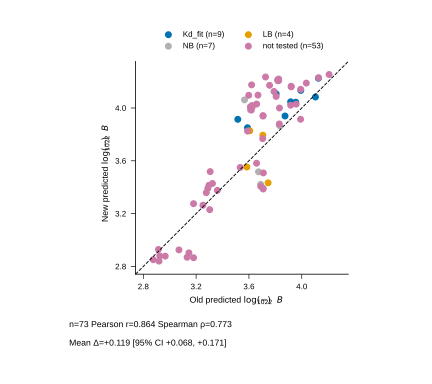

Values plotted in this chart, from the file beside it:
pair_id, AHD_name, RGG_name, AHD_sequence, RGG_sequence, minus_NCP, New_base_log10_negB22, New_applied_correction, New_final_log10_negB22, AHD_length, RGG_length, AHD_parent, RGG_parent, is_shuffle, duplicate_sequence_pair, Outcome, Notes, Kd_uM, Kd_uM_err, experiment_present, missing_experimental_annotation, rdf_pair_id, box_size_nm, rdf_file
thoc4_cter__foxo4_cr3, foxo4_cr3, thoc4_cter, ASQDRMPQDLDLDMYMENLECDMDNIISDLMDEGEGLDFN…, TSQIDAQRRPAQSVNRGGMTRNRGAGGFGGGGGTRRGTRG…, 112.0, 4.057, -0.01366, 4.044, 45, 76, foxo4_cr3, thoc4_cter, False, False, Kd_fit, , 196, 19.06, True, False, thoc4_cter__foxo4_cr3, 20.0, validated_final_rdfs/rdfs_thoc4_cter__fo…
thoc4_cter__foxo6_cr3, foxo6_cr3, thoc4_cter, YAAAAAGPLGAAPDRFPADLDLDMFSGSLECDVESIILND…, TSQIDAQRRPAQSVNRGGMTRNRGAGGFGGGGGTRRGTRG…, 96.0, 3.867, -0.0006879, 3.866, 65, 76, foxo6_cr3, thoc4_cter, False, False, NB, No specific binding (8 eq), , , True, False, thoc4_cter__foxo6_cr3, 20.0, validated_final_rdfs/rdfs_thoc4_cter__fo…
thoc4_cter__lef1_nter, lef1_nter, thoc4_cter, MPQLSGGGGGGGGDPELCATDEMIPFKDEGDPQKEKIFAE…, TSQIDAQRRPAQSVNRGGMTRNRGAGGFGGGGGTRRGTRG…, 120.0, 3.986, -9.37979171977312e-06, 3.986, 101, 76, lef1_nter, thoc4_cter, False, False, NB, Same / no specific binding, , , True, False, thoc4_cter__lef1_nter, 20.0, validated_final_rdfs/rdfs_thoc4_cter__le…
thoc4_cter__tfe3_cter, tfe3_cter, thoc4_cter, ATFHVGGGPAQNAPHQQPPAPPSDALLDLHFPSDHLGDLG…, TSQIDAQRRPAQSVNRGGMTRNRGAGGFGGGGGTRRGTRG…, 88.0, 3.771, 0.02272, 3.794, 101, 76, tfe3_cter, thoc4_cter, False, False, LB, Line broadening; peaks moving back, , , True, False, thoc4_cter__tfe3_cter, 20.0, validated_final_rdfs/rdfs_thoc4_cter__tf…
thoc4_cter__atf4_tad, atf4_tad, thoc4_cter, AKHFKPHGFSSDKAKAGSSEWLAVDGLVSPSNNSKEDAFS…, TSQIDAQRRPAQSVNRGGMTRNRGAGGFGGGGGTRRGTRG…, 96.0, 3.843, 0.007981, 3.851, 101, 76, atf4_tad, thoc4_cter, False, False, Kd_fit, , 345.4, 47.33, True, False, thoc4_cter__atf4_tad, 20.0, validated_final_rdfs/rdfs_thoc4_cter__at…
thoc4_nter__foxo4_cr3, foxo4_cr3, thoc4_nter, ASQDRMPQDLDLDMYMENLECDMDNIISDLMDEGEGLDFN…, MGADKMDMSLDDIIKLNRSQRGGRGGGRGRGRAGSQGGRG…, 168.0, 4.235, -0.01016, 4.225, 45, 101, foxo4_cr3, thoc4_nter, False, False, Kd_fit, , 48.47, 1.64, True, False, thoc4_nter__foxo4_cr3, 20.0, validated_final_rdfs/rdfs_thoc4_nter__fo…
thoc4_nter__foxo6_cr3, foxo6_cr3, thoc4_nter, YAAAAAGPLGAAPDRFPADLDLDMFSGSLECDVESIILND…, MGADKMDMSLDDIIKLNRSQRGGRGGGRGRGRAGSQGGRG…, 144.0, 4.132, 0.001323, 4.133, 65, 101, foxo6_cr3, thoc4_nter, False, False, Kd_fit, , 67.22, 2.217, True, False, thoc4_nter__foxo6_cr3, 20.0, validated_final_rdfs/rdfs_thoc4_nter__fo…
thoc4_nter__lef1_nter, lef1_nter, thoc4_nter, MPQLSGGGGGGGGDPELCATDEMIPFKDEGDPQKEKIFAE…, MGADKMDMSLDDIIKLNRSQRGGRGGGRGRGRAGSQGGRG…, 180.0, 4.206, -0.0002238, 4.206, 101, 101, lef1_nter, thoc4_nter, False, False, NB, Minimal changes / likely weak; no fit, , , True, False, thoc4_nter__lef1_nter, 20.0, validated_final_rdfs/rdfs_thoc4_nter__le…
thoc4_nter__tfe3_cter, tfe3_cter, thoc4_nter, ATFHVGGGPAQNAPHQQPPAPPSDALLDLHFPSDHLGDLG…, MGADKMDMSLDDIIKLNRSQRGGRGGGRGRGRAGSQGGRG…, 132.0, 4.03, 0.01657, 4.047, 101, 101, tfe3_cter, thoc4_nter, False, False, Kd_fit, , 250.8, 41.94, True, False, thoc4_nter__tfe3_cter, 20.0, validated_final_rdfs/rdfs_thoc4_nter__tf…
thoc4_nter__atf4_tad, atf4_tad, thoc4_nter, AKHFKPHGFSSDKAKAGSSEWLAVDGLVSPSNNSKEDAFS…, MGADKMDMSLDDIIKLNRSQRGGRGGGRGRGRAGSQGGRG…, 144.0, 4.106, 0.0008454, 4.107, 101, 101, atf4_tad, thoc4_nter, False, False, Kd_fit, , 183.7, 6.618, True, False, thoc4_nter__atf4_tad, 20.0, validated_final_rdfs/rdfs_thoc4_nter__at…
g3bp1_rgg__foxo4_cr3, foxo4_cr3, g3bp1_rgg, ASQDRMPQDLDLDMYMENLECDMDNIISDLMDEGEGLDFN…, WGDRRDNRLRGPGGPRGGLGGGMRGPPRGGMVQKPGFGVG…, 112.0, 4.081, 0.001996, 4.083, 45, 47, foxo4_cr3, g3bp1_rgg, False, False, Kd_fit, , 676.9, 92.77, True, False, g3bp1_rgg__foxo4_cr3, 20.0, validated_final_rdfs/rdfs_g3bp1_rgg__fox…
g3bp1_rgg__foxo6_cr3, foxo6_cr3, g3bp1_rgg, YAAAAAGPLGAAPDRFPADLDLDMFSGSLECDVESIILND…, WGDRRDNRLRGPGGPRGGLGGGMRGPPRGGMVQKPGFGVG…, 96.0, 3.941, -0.001917, 3.939, 65, 47, foxo6_cr3, g3bp1_rgg, False, False, Kd_fit, , 273.6, 55.27, True, False, g3bp1_rgg__foxo6_cr3, 20.0, validated_final_rdfs/rdfs_g3bp1_rgg__fox…
g3bp1_rgg__lef1_nter, lef1_nter, g3bp1_rgg, MPQLSGGGGGGGGDPELCATDEMIPFKDEGDPQKEKIFAE…, WGDRRDNRLRGPGGPRGGLGGGMRGPPRGGMVQKPGFGVG…, 120.0, 4.057, 0.004179, 4.061, 101, 47, lef1_nter, g3bp1_rgg, False, False, NB, No specific binding (8 eq), , , True, False, g3bp1_rgg__lef1_nter, 20.0, validated_final_rdfs/rdfs_g3bp1_rgg__lef…
g3bp1_rgg__tfe3_cter, tfe3_cter, g3bp1_rgg, ATFHVGGGPAQNAPHQQPPAPPSDALLDLHFPSDHLGDLG…, WGDRRDNRLRGPGGPRGGLGGGMRGPPRGGMVQKPGFGVG…, 88.0, 3.846, -0.01885, 3.827, 101, 47, tfe3_cter, g3bp1_rgg, False, False, LB, Line broadening, , , True, False, g3bp1_rgg__tfe3_cter, 20.0, validated_final_rdfs/rdfs_g3bp1_rgg__tfe…
g3bp1_rgg__atf4_tad, atf4_tad, g3bp1_rgg, AKHFKPHGFSSDKAKAGSSEWLAVDGLVSPSNNSKEDAFS…, WGDRRDNRLRGPGGPRGGLGGGMRGPPRGGMVQKPGFGVG…, 96.0, 3.925, -0.01065, 3.914, 101, 47, atf4_tad, g3bp1_rgg, False, False, Kd_fit, , 688.4, 116.3, True, False, g3bp1_rgg__atf4_tad, 20.0, validated_final_rdfs/rdfs_g3bp1_rgg__atf…
taf15_rgg__foxo4_cr3, foxo4_cr3, taf15_rgg, ASQDRMPQDLDLDMYMENLECDMDNIISDLMDEGEGLDFN…, GYGGDRSRGGYGGDRGGGSGYGGDRSGGYGGDRSGGGYGG…, 56.0, 3.571, -0.01831, 3.553, 45, 72, foxo4_cr3, taf15_rgg, False, False, LB, Line broadening; peaks return back; TITA…, , , True, False, taf15_rgg__foxo4_cr3, 20.0, validated_final_rdfs/rdfs_taf15_rgg__fox…
taf15_rgg__foxo6_cr3, foxo6_cr3, taf15_rgg, YAAAAAGPLGAAPDRFPADLDLDMFSGSLECDVESIILND…, GYGGDRSRGGYGGDRGGGSGYGGDRSGGYGGDRSGGGYGG…, 48.0, 3.448, -0.01523, 3.433, 65, 72, foxo6_cr3, taf15_rgg, False, False, LB, Same as FOXO4 (line broadening), , , True, False, taf15_rgg__foxo6_cr3, 20.0, validated_final_rdfs/rdfs_taf15_rgg__fox…
taf15_rgg__lef1_nter, lef1_nter, taf15_rgg, MPQLSGGGGGGGGDPELCATDEMIPFKDEGDPQKEKIFAE…, GYGGDRSRGGYGGDRGGGSGYGGDRSGGYGGDRSGGGYGG…, 60.0, 3.536, -0.01946, 3.516, 101, 72, lef1_nter, taf15_rgg, False, False, NB, Same / no specific binding, , , True, False, taf15_rgg__lef1_nter, 20.0, validated_final_rdfs/rdfs_taf15_rgg__lef…
taf15_rgg__tfe3_cter, tfe3_cter, taf15_rgg, ATFHVGGGPAQNAPHQQPPAPPSDALLDLHFPSDHLGDLG…, GYGGDRSRGGYGGDRGGGSGYGGDRSGGYGGDRSGGGYGG…, 44.0, 3.405, -0.01296, 3.392, 101, 72, tfe3_cter, taf15_rgg, False, False, NB, No specific interaction, , , True, False, taf15_rgg__tfe3_cter, 20.0, validated_final_rdfs/rdfs_taf15_rgg__tfe…
taf15_rgg__atf4_tad, atf4_tad, taf15_rgg, AKHFKPHGFSSDKAKAGSSEWLAVDGLVSPSNNSKEDAFS…, GYGGDRSRGGYGGDRGGGSGYGGDRSGGYGGDRSGGGYGG…, 48.0, 3.437, -0.01529, 3.422, 101, 72, atf4_tad, taf15_rgg, False, False, NB, No binding (NMR titration), , , True, False, taf15_rgg__atf4_tad, 20.0, validated_final_rdfs/rdfs_taf15_rgg__atf…
taf15_rgg__sox12, sox12, taf15_rgg, KIMDQWPDMHNAEISK, GYGGDRSRGGYGGDRGGGSGYGGDRSGGYGGDRSGGGYGG…, 4.0, 2.841, -0.001097, 2.84, 16, 72, sox12, taf15_rgg, False, False, not tested, , , , False, False, taf15_rgg__sox12, 20.0, validated_final_rdfs/rdfs_taf15_rgg__sox…
thoc4_nter__sox12, sox12, thoc4_nter, KIMDQWPDMHNAEISK, MGADKMDMSLDDIIKLNRSQRGGRGGGRGRGRAGSQGGRG…, 12.0, 2.927, -0.002046, 2.925, 16, 101, sox12, thoc4_nter, False, False, not tested, , , , False, False, thoc4_nter__sox12, 20.0, validated_final_rdfs/rdfs_thoc4_nter__so…
thoc4_cter__sox12, sox12, thoc4_cter, KIMDQWPDMHNAEISK, TSQIDAQRRPAQSVNRGGMTRNRGAGGFGGGGGTRRGTRG…, 8.0, 2.881, -0.001503, 2.879, 16, 76, sox12, thoc4_cter, False, False, not tested, , , , False, False, thoc4_cter__sox12, 20.0, validated_final_rdfs/rdfs_thoc4_cter__so…
g3bp1_rgg__sox12, sox12, g3bp1_rgg, KIMDQWPDMHNAEISK, WGDRRDNRLRGPGGPRGGLGGGMRGPPRGGMVQKPGFGVG…, 8.0, 2.853, -0.001503, 2.851, 16, 47, sox12, g3bp1_rgg, False, False, not tested, , , , False, False, g3bp1_rgg__sox12, 20.0, validated_final_rdfs/rdfs_g3bp1_rgg__sox…
rab44__atf4_tad, atf4_tad, rab44, AKHFKPHGFSSDKAKAGSSEWLAVDGLVSPSNNSKEDAFS…, RLEEVRGQLQVTRGRLDAARGRVSWQ, 36.0, 3.27, -0.007004, 3.263, 101, 26, atf4_tad, rab44, False, False, not tested, , , , False, False, rab44__atf4_tad, 20.0, validated_final_rdfs/rdfs_rab44__atf4_ta…
rab44__foxo4_cr3, foxo4_cr3, rab44, ASQDRMPQDLDLDMYMENLECDMDNIISDLMDEGEGLDFN…, RLEEVRGQLQVTRGRLDAARGRVSWQ, 42.0, 3.397, -0.00565, 3.391, 45, 26, foxo4_cr3, rab44, False, False, not tested, , , , False, False, rab44__foxo4_cr3, 20.0, validated_final_rdfs/rdfs_rab44__foxo4_c…
rab44__foxo6_cr3, foxo6_cr3, rab44, YAAAAAGPLGAAPDRFPADLDLDMFSGSLECDVESIILND…, RLEEVRGQLQVTRGRLDAARGRVSWQ, 36.0, 3.28, -0.004665, 3.275, 65, 26, foxo6_cr3, rab44, False, False, not tested, , , , False, False, rab44__foxo6_cr3, 20.0, validated_final_rdfs/rdfs_rab44__foxo6_c…
rab44__lef1_nter, lef1_nter, rab44, MPQLSGGGGGGGGDPELCATDEMIPFKDEGDPQKEKIFAE…, RLEEVRGQLQVTRGRLDAARGRVSWQ, 45.0, 3.362, -0.003386, 3.359, 101, 26, lef1_nter, rab44, False, False, not tested, , , , False, False, rab44__lef1_nter, 20.0, validated_final_rdfs/rdfs_rab44__lef1_nt…
rab44__tfe3_cter, tfe3_cter, rab44, ATFHVGGGPAQNAPHQQPPAPPSDALLDLHFPSDHLGDLG…, RLEEVRGQLQVTRGRLDAARGRVSWQ, 33.0, 3.238, -0.008288, 3.23, 101, 26, tfe3_cter, rab44, False, False, not tested, , , , False, False, rab44__tfe3_cter, 20.0, validated_final_rdfs/rdfs_rab44__tfe3_ct…
tceal6__atf4_tad, atf4_tad, tceal6, AKHFKPHGFSSDKAKAGSSEWLAVDGLVSPSNNSKEDAFS…, DPFAPRGQRGVRGVRGGGRGQRGLHDIP, 48.0, 3.423, -0.008539, 3.414, 101, 28, atf4_tad, tceal6, False, False, not tested, , , , False, False, tceal6__atf4_tad, 20.0, validated_final_rdfs/rdfs_tceal6__atf4_t…
tceal6__foxo4_cr3, foxo4_cr3, tceal6, ASQDRMPQDLDLDMYMENLECDMDNIISDLMDEGEGLDFN…, DPFAPRGQRGVRGVRGGGRGQRGLHDIP, 56.0, 3.547, 0.003063, 3.55, 45, 28, foxo4_cr3, tceal6, False, False, not tested, , , , False, False, tceal6__foxo4_cr3, 20.0, validated_final_rdfs/rdfs_tceal6__foxo4_…
tceal6__foxo6_cr3, foxo6_cr3, tceal6, YAAAAAGPLGAAPDRFPADLDLDMFSGSLECDVESIILND…, DPFAPRGQRGVRGVRGGGRGQRGLHDIP, 48.0, 3.431, -0.002543, 3.428, 65, 28, foxo6_cr3, tceal6, False, False, not tested, , , , False, False, tceal6__foxo6_cr3, 20.0, validated_final_rdfs/rdfs_tceal6__foxo6_…
tceal6__lef1_nter, lef1_nter, tceal6, MPQLSGGGGGGGGDPELCATDEMIPFKDEGDPQKEKIFAE…, DPFAPRGQRGVRGVRGGGRGQRGLHDIP, 60.0, 3.521, -0.003054, 3.518, 101, 28, lef1_nter, tceal6, False, False, not tested, , , , False, False, tceal6__lef1_nter, 20.0, validated_final_rdfs/rdfs_tceal6__lef1_n…
tceal6__tfe3_cter, tfe3_cter, tceal6, ATFHVGGGPAQNAPHQQPPAPPSDALLDLHFPSDHLGDLG…, DPFAPRGQRGVRGVRGGGRGQRGLHDIP, 44.0, 3.39, -0.01348, 3.376, 101, 28, tfe3_cter, tceal6, False, False, not tested, , , , False, False, tceal6__tfe3_cter, 20.0, validated_final_rdfs/rdfs_tceal6__tfe3_c…
snrnp70_s__atf4_tad, atf4_tad, snrnp70_s, AKHFKPHGFSSDKAKAGSSEWLAVDGLVSPSNNSKEDAFS…, DREHKRGERGSERGRDEARGGGGGQ, 12.0, 2.871, -0.00175, 2.869, 101, 25, atf4_tad, snrnp70_s, False, False, not tested, , , , False, False, snrnp70_s__atf4_tad, 20.0, validated_final_rdfs/rdfs_snrnp70_s__atf…
snrnp70_s__foxo4_cr3, foxo4_cr3, snrnp70_s, ASQDRMPQDLDLDMYMENLECDMDNIISDLMDEGEGLDFN…, DREHKRGERGSERGRDEARGGGGGQ, 14.0, 2.931, -0.002378, 2.929, 45, 25, foxo4_cr3, snrnp70_s, False, False, not tested, , , , False, False, snrnp70_s__foxo4_cr3, 20.0, validated_final_rdfs/rdfs_snrnp70_s__fox…
snrnp70_s__foxo6_cr3, foxo6_cr3, snrnp70_s, YAAAAAGPLGAAPDRFPADLDLDMFSGSLECDVESIILND…, DREHKRGERGSERGRDEARGGGGGQ, 12.0, 2.88, -0.002046, 2.878, 65, 25, foxo6_cr3, snrnp70_s, False, False, not tested, , , , False, False, snrnp70_s__foxo6_cr3, 20.0, validated_final_rdfs/rdfs_snrnp70_s__fox…
snrnp70_s__lef1_nter, lef1_nter, snrnp70_s, MPQLSGGGGGGGGDPELCATDEMIPFKDEGDPQKEKIFAE…, DREHKRGERGSERGRDEARGGGGGQ, 15.0, 2.904, -0.001448, 2.903, 101, 25, lef1_nter, snrnp70_s, False, False, not tested, , , , False, False, snrnp70_s__lef1_nter, 20.0, validated_final_rdfs/rdfs_snrnp70_s__lef…
snrnp70_s__tfe3_cter, tfe3_cter, snrnp70_s, ATFHVGGGPAQNAPHQQPPAPPSDALLDLHFPSDHLGDLG…, DREHKRGERGSERGRDEARGGGGGQ, 11.0, 2.868, -0.001645, 2.866, 101, 25, tfe3_cter, snrnp70_s, False, False, not tested, , , , False, False, snrnp70_s__tfe3_cter, 20.0, validated_final_rdfs/rdfs_snrnp70_s__tfe…
q8n319__atf4_tad, atf4_tad, q8n319, AKHFKPHGFSSDKAKAGSSEWLAVDGLVSPSNNSKEDAFS…, SLREERGHPLHPRHRKAVHLRTRGRTRGWVQTLARMSRRT…, 132.0, 4.164, 0.01056, 4.175, 101, 47, atf4_tad, q8n319, False, False, not tested, , , , False, False, q8n319__atf4_tad, 20.0, validated_final_rdfs/rdfs_q8n319__atf4_t…
q8n319__foxo4_cr3, foxo4_cr3, q8n319, ASQDRMPQDLDLDMYMENLECDMDNIISDLMDEGEGLDFN…, SLREERGHPLHPRHRKAVHLRTRGRTRGWVQTLARMSRRT…, 154.0, 4.253, 0.000213, 4.253, 45, 47, foxo4_cr3, q8n319, False, False, not tested, , , , False, False, q8n319__foxo4_cr3, 20.0, validated_final_rdfs/rdfs_q8n319__foxo4_…
q8n319__foxo6_cr3, foxo6_cr3, q8n319, YAAAAAGPLGAAPDRFPADLDLDMFSGSLECDVESIILND…, SLREERGHPLHPRHRKAVHLRTRGRTRGWVQTLARMSRRT…, 132.0, 4.184, 0.004322, 4.189, 65, 47, foxo6_cr3, q8n319, False, False, not tested, , , , False, False, q8n319__foxo6_cr3, 20.0, validated_final_rdfs/rdfs_q8n319__foxo6_…
q8n319__lef1_nter, lef1_nter, q8n319, MPQLSGGGGGGGGDPELCATDEMIPFKDEGDPQKEKIFAE…, SLREERGHPLHPRHRKAVHLRTRGRTRGWVQTLARMSRRT…, 165.0, 4.23, 0.005178, 4.235, 101, 47, lef1_nter, q8n319, False, False, not tested, , , , False, False, q8n319__lef1_nter, 20.0, validated_final_rdfs/rdfs_q8n319__lef1_n…
q8n319__tfe3_cter, tfe3_cter, q8n319, ATFHVGGGPAQNAPHQQPPAPPSDALLDLHFPSDHLGDLG…, SLREERGHPLHPRHRKAVHLRTRGRTRGWVQTLARMSRRT…, 121.0, 4.097, 0.0005384, 4.097, 101, 47, tfe3_cter, q8n319, False, False, not tested, , , , False, False, q8n319__tfe3_cter, 20.0, validated_final_rdfs/rdfs_q8n319__tfe3_c…
rbmx__atf4_tad, atf4_tad, rbmx, AKHFKPHGFSSDKAKAGSSEWLAVDGLVSPSNNSKEDAFS…, APSGPVRSSSGMGGRAPVSRGRDSYGGPPRREPLPSRRDV…, 120.0, 4.023, -0.02311, 4, 101, 226, atf4_tad, rbmx, False, False, not tested, , , , False, False, rbmx__atf4_tad, 20.0, validated_final_rdfs/rdfs_rbmx__atf4_tad…
rbmx__foxo4_cr3, foxo4_cr3, rbmx, ASQDRMPQDLDLDMYMENLECDMDNIISDLMDEGEGLDFN…, APSGPVRSSSGMGGRAPVSRGRDSYGGPPRREPLPSRRDV…, 140.0, 4.195, -0.02313, 4.172, 45, 226, foxo4_cr3, rbmx, False, False, not tested, , , , False, False, rbmx__foxo4_cr3, 20.0, validated_final_rdfs/rdfs_rbmx__foxo4_cr…
rbmx__foxo6_cr3, foxo6_cr3, rbmx, YAAAAAGPLGAAPDRFPADLDLDMFSGSLECDVESIILND…, APSGPVRSSSGMGGRAPVSRGRDSYGGPPRREPLPSRRDV…, 120.0, 4.053, -0.02311, 4.03, 65, 226, foxo6_cr3, rbmx, False, False, not tested, , , , False, False, rbmx__foxo6_cr3, 20.0, validated_final_rdfs/rdfs_rbmx__foxo6_cr…
rbmx__lef1_nter, lef1_nter, rbmx, MPQLSGGGGGGGGDPELCATDEMIPFKDEGDPQKEKIFAE…, APSGPVRSSSGMGGRAPVSRGRDSYGGPPRREPLPSRRDV…, 150.0, 4.148, -0.02314, 4.125, 101, 226, lef1_nter, rbmx, False, False, not tested, , , , False, False, rbmx__lef1_nter, 20.0, validated_final_rdfs/rdfs_rbmx__lef1_nte…
rbmx__tfe3_cter, tfe3_cter, rbmx, ATFHVGGGPAQNAPHQQPPAPPSDALLDLHFPSDHLGDLG…, APSGPVRSSSGMGGRAPVSRGRDSYGGPPRREPLPSRRDV…, 110.0, 3.938, -0.02307, 3.915, 101, 226, tfe3_cter, rbmx, False, False, not tested, , , , False, False, rbmx__tfe3_cter, 20.0, validated_final_rdfs/rdfs_rbmx__tfe3_cte…
thoc4_nter__foxo4_cr3_shuffle_2, foxo4_cr3_shuffle_2, thoc4_nter, AMDSPMLNDIIEMDLMFPEDNLCEDFDDESGDYPRDDLGM…, MGADKMDMSLDDIIKLNRSQRGGRGGGRGRGRAGSQGGRG…, 168.0, 4.228, 0.0007587, 4.229, 45, 101, foxo4_cr3, thoc4_nter, True, False, not tested, , , , False, False, thoc4_nter__foxo4_cr3_shuffle_2, 20.0, validated_final_rdfs/rdfs_thoc4_nter__fo…
thoc4_nter__foxo6_cr3_shuffle_1, foxo6_cr3_shuffle_1, thoc4_nter, EALIVAGALDFALGPSDNYMDADAEAPRDADLLSAGFLSF…, MGADKMDMSLDDIIKLNRSQRGGRGGGRGRGRAGSQGGRG…, 144.0, 4.123, 0.01825, 4.141, 65, 101, foxo6_cr3, thoc4_nter, True, False, not tested, , , , False, False, thoc4_nter__foxo6_cr3_shuffle_1, 20.0, validated_final_rdfs/rdfs_thoc4_nter__fo…
thoc4_cter__foxo6_cr3_shuffle_1, foxo6_cr3_shuffle_1, thoc4_cter, EALIVAGALDFALGPSDNYMDADAEAPRDADLLSAGFLSF…, TSQIDAQRRPAQSVNRGGMTRNRGAGGFGGGGGTRRGTRG…, 96.0, 3.867, 0.01233, 3.879, 65, 76, foxo6_cr3, thoc4_cter, True, False, not tested, , , , False, False, thoc4_cter__foxo6_cr3_shuffle_1, 20.0, validated_final_rdfs/rdfs_thoc4_cter__fo…
taf15_rgg__atf4_tad_shuffle_1, atf4_tad_shuffle_1, taf15_rgg, DFNAKDNWKTPIPFKDSGLDMTEFETEKDFDLELCSLETH…, GYGGDRSRGGYGGDRGGGSGYGGDRSGGYGGDRSGGGYGG…, 48.0, 3.422, -0.01529, 3.406, 101, 72, atf4_tad, taf15_rgg, True, False, not tested, , , , False, False, taf15_rgg__atf4_tad_shuffle_1, 20.0, validated_final_rdfs/rdfs_taf15_rgg__atf…
taf15_rgg__tfe3_cter_shuffle_2, tfe3_cter_shuffle_2, taf15_rgg, HLLPIGRMFSAAPLDLESPGFNLASALFLVSMAPLGELSA…, GYGGDRSRGGYGGDRGGGSGYGGDRSGGYGGDRSGGGYGG…, 44.0, 3.4, -0.01348, 3.386, 101, 72, tfe3_cter, taf15_rgg, True, False, not tested, , , , False, False, taf15_rgg__tfe3_cter_shuffle_2, 20.0, validated_final_rdfs/rdfs_taf15_rgg__tfe…
thoc4_nter__atf4_tad_shuffle_1, atf4_tad_shuffle_1, thoc4_nter, DFNAKDNWKTPIPFKDSGLDMTEFETEKDFDLELCSLETH…, MGADKMDMSLDDIIKLNRSQRGGRGGGRGRGRAGSQGGRG…, 144.0, 4.088, -0.0001927, 4.087, 101, 101, atf4_tad, thoc4_nter, True, False, not tested, , , , False, False, thoc4_nter__atf4_tad_shuffle_1, 20.0, validated_final_rdfs/rdfs_thoc4_nter__at…
thoc4_nter__tfe3_cter_shuffle_2, tfe3_cter_shuffle_2, thoc4_nter, HLLPIGRMFSAAPLDLESPGFNLASALFLVSMAPLGELSA…, MGADKMDMSLDDIIKLNRSQRGGRGGGRGRGRAGSQGGRG…, 132.0, 4.019, 0.001946, 4.021, 101, 101, tfe3_cter, thoc4_nter, True, False, not tested, , , , False, False, thoc4_nter__tfe3_cter_shuffle_2, 20.0, validated_final_rdfs/rdfs_thoc4_nter__tf…
thoc4_nter__tp53_shuffle_1, tp53_shuffle_1, thoc4_nter, AAMPLLFELPSPEEKDLELMRPAETASLELDPSEAPEFAE…, MGADKMDMSLDDIIKLNRSQRGGRGGGRGRGRAGSQGGRG…, 180.0, 4.219, -0.01233, 4.207, 94, 101, tp53, thoc4_nter, True, False, not tested, , , , False, False, thoc4_nter__tp53_shuffle_1, 20.0, validated_final_rdfs/rdfs_thoc4_nter__tp…
thoc4_nter__foxm1_shuffle_1, foxm1_shuffle_1, thoc4_nter, KPNRIAKFGPTDLLIETPDPPDSGDLPPIDLSDPESDLSS…, MGADKMDMSLDDIIKLNRSQRGGRGGGRGRGRAGSQGGRG…, 168.0, 4.151, 0.01328, 4.165, 117, 101, foxm1, thoc4_nter, True, False, not tested, , , , False, False, thoc4_nter__foxm1_shuffle_1, 20.0, validated_final_rdfs/rdfs_thoc4_nter__fo…
thoc4_nter__lef1_nter_shuffle_1, lef1_nter_shuffle_1, thoc4_nter, AEPDLVTRKEPVEPQHIPEGGSEQGKSIYESSIFIQECEL…, MGADKMDMSLDDIIKLNRSQRGGRGGGRGRGRAGSQGGRG…, 180.0, 4.213, 0.0008137, 4.214, 101, 101, lef1_nter, thoc4_nter, True, False, not tested, , , , False, False, thoc4_nter__lef1_nter_shuffle_1, 20.0, validated_final_rdfs/rdfs_thoc4_nter__le…
thoc4_cter__foxo4_cr3_shuffle_2, foxo4_cr3_shuffle_2, thoc4_cter, AMDSPMLNDIIEMDLMFPEDNLCEDFDDESGDYPRDDLGM…, TSQIDAQRRPAQSVNRGGMTRNRGAGGFGGGGGTRRGTRG…, 112.0, 4.031, -0.002229, 4.029, 45, 76, foxo4_cr3, thoc4_cter, True, False, not tested, , , , False, False, thoc4_cter__foxo4_cr3_shuffle_2, 20.0, validated_final_rdfs/rdfs_thoc4_cter__fo…
... 13 more rows
